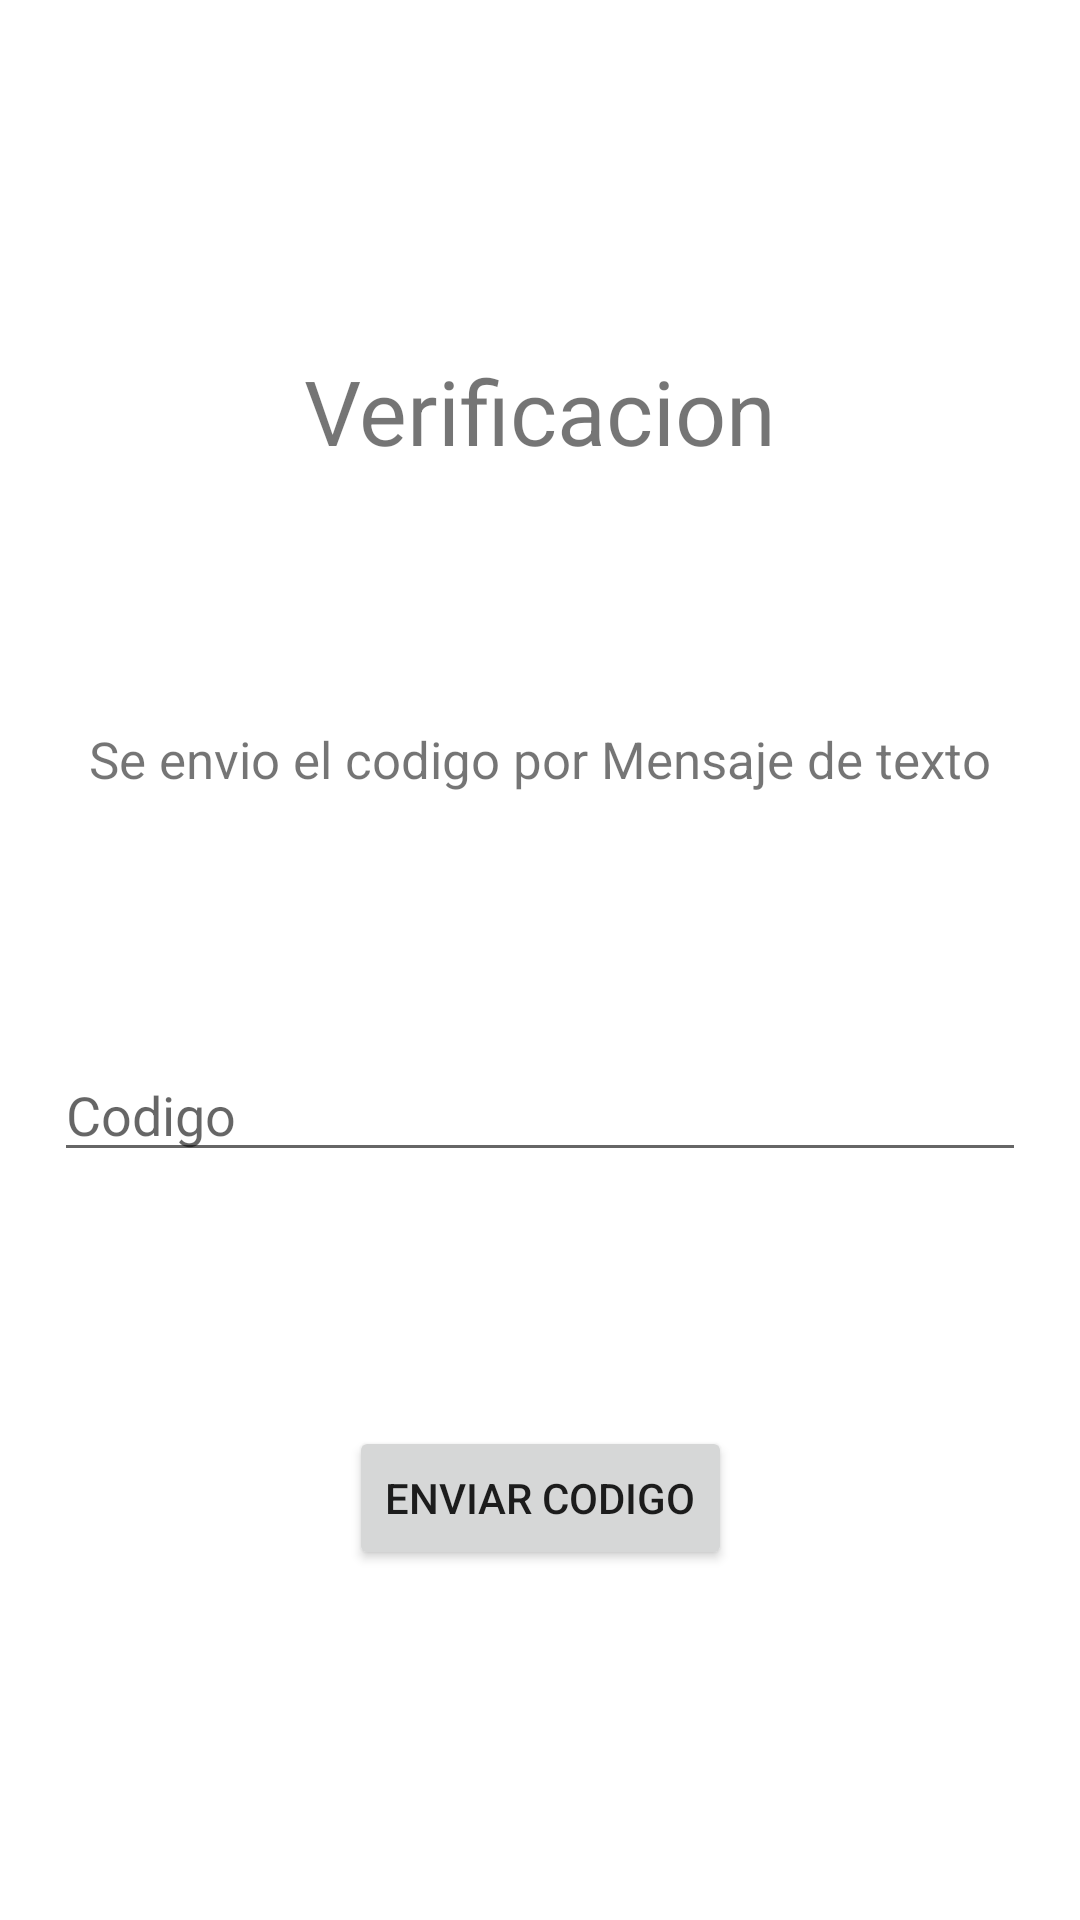

Produce the Android XML layout that renders to this screen, including the resource entries it uses.
<!-- AndroidManifest.xml: application theme Theme.BabyCrib -->
<!-- res/layout/activity_verificar_codigo.xml -->
<?xml version="1.0" encoding="utf-8"?>
<androidx.constraintlayout.widget.ConstraintLayout xmlns:android="http://schemas.android.com/apk/res/android"
    xmlns:app="http://schemas.android.com/apk/res-auto"
    xmlns:tools="http://schemas.android.com/tools"
    android:layout_width="match_parent"
    android:layout_height="match_parent"
    tools:context=".verificarCodigo">

    <androidx.constraintlayout.widget.Guideline
        android:id="@+id/start"
        android:layout_width="wrap_content"
        android:layout_height="wrap_content"
        android:orientation="vertical"
        app:layout_constraintGuide_percent="0.05" />

    <androidx.constraintlayout.widget.Guideline
        android:id="@+id/end"
        android:layout_width="wrap_content"
        android:layout_height="wrap_content"
        android:orientation="vertical"
        app:layout_constraintGuide_percent="0.95" />

    <androidx.constraintlayout.widget.Guideline
        android:id="@+id/top"
        android:layout_width="wrap_content"
        android:layout_height="wrap_content"
        android:orientation="horizontal"
        app:layout_constraintGuide_percent="0.05" />

    <androidx.constraintlayout.widget.Guideline
        android:id="@+id/bottom"
        android:layout_width="wrap_content"
        android:layout_height="wrap_content"
        android:orientation="horizontal"
        app:layout_constraintGuide_percent="0.95" />


    <TextView
        android:id="@+id/textVerificacion"
        android:layout_width="wrap_content"
        android:layout_height="wrap_content"
        android:text="Verificacion"
        android:textSize="30sp"
        app:layout_constraintBottom_toTopOf="@id/txtMsg"
        app:layout_constraintEnd_toEndOf="@id/end"
        app:layout_constraintStart_toStartOf="@id/start"
        app:layout_constraintTop_toTopOf="@id/top" />

    <TextView
        android:id="@+id/txtMsg"
        android:layout_width="wrap_content"
        android:layout_height="wrap_content"
        android:text="Se envio el codigo por Mensaje de texto"
        android:textSize="17sp"
        app:layout_constraintBottom_toTopOf="@id/edtCode"
        app:layout_constraintEnd_toEndOf="@id/end"
        app:layout_constraintStart_toStartOf="@id/start"
        app:layout_constraintTop_toBottomOf="@id/textVerificacion" />

    <EditText
        android:id="@+id/edtCode"
        android:layout_width="0dp"
        android:layout_height="wrap_content"
        android:hint="Codigo"
        app:layout_constraintBottom_toTopOf="@id/btnEnviarCodigo"
        app:layout_constraintEnd_toEndOf="@id/end"
        app:layout_constraintStart_toStartOf="@id/start"
        app:layout_constraintTop_toBottomOf="@id/txtMsg" />

    <Button
        android:id="@+id/btnEnviarCodigo"
        android:layout_width="wrap_content"
        android:layout_height="wrap_content"
        android:text="Enviar Codigo"
        app:cornerRadius="20dp"
        app:layout_constraintBottom_toBottomOf="@id/bottom"
        app:layout_constraintEnd_toEndOf="@id/end"
        app:layout_constraintStart_toStartOf="@id/start"
        app:layout_constraintTop_toBottomOf="@id/edtCode" />


</androidx.constraintlayout.widget.ConstraintLayout>
<!-- resources referenced by this layout -->
<resources>
  <style name="Theme.BabyCrib" parent="Theme.MaterialComponents.DayNight.DarkActionBar">
          
          <item name="colorPrimary">@color/purple_500</item>
          <item name="colorPrimaryVariant">@color/purple_700</item>
          <item name="colorOnPrimary">@color/white</item>
          
          <item name="colorSecondary">@color/teal_200</item>
          <item name="colorSecondaryVariant">@color/teal_700</item>
          <item name="colorOnSecondary">@color/black</item>
          
          <item name="android:statusBarColor">?attr/colorPrimaryVariant</item>
          
      </style>
  <!-- not gathered from this repository: default colours our renderer supplied (Android Studio template values) -->
  <color name="purple_500">#FF6200EE</color>
  <color name="purple_700">#FF3700B3</color>
  <color name="teal_200">#FF03DAC5</color>
  <color name="teal_700">#FF018786</color>
  <color name="black">#FF000000</color>
  <color name="white">#FFFFFFFF</color>
</resources>
